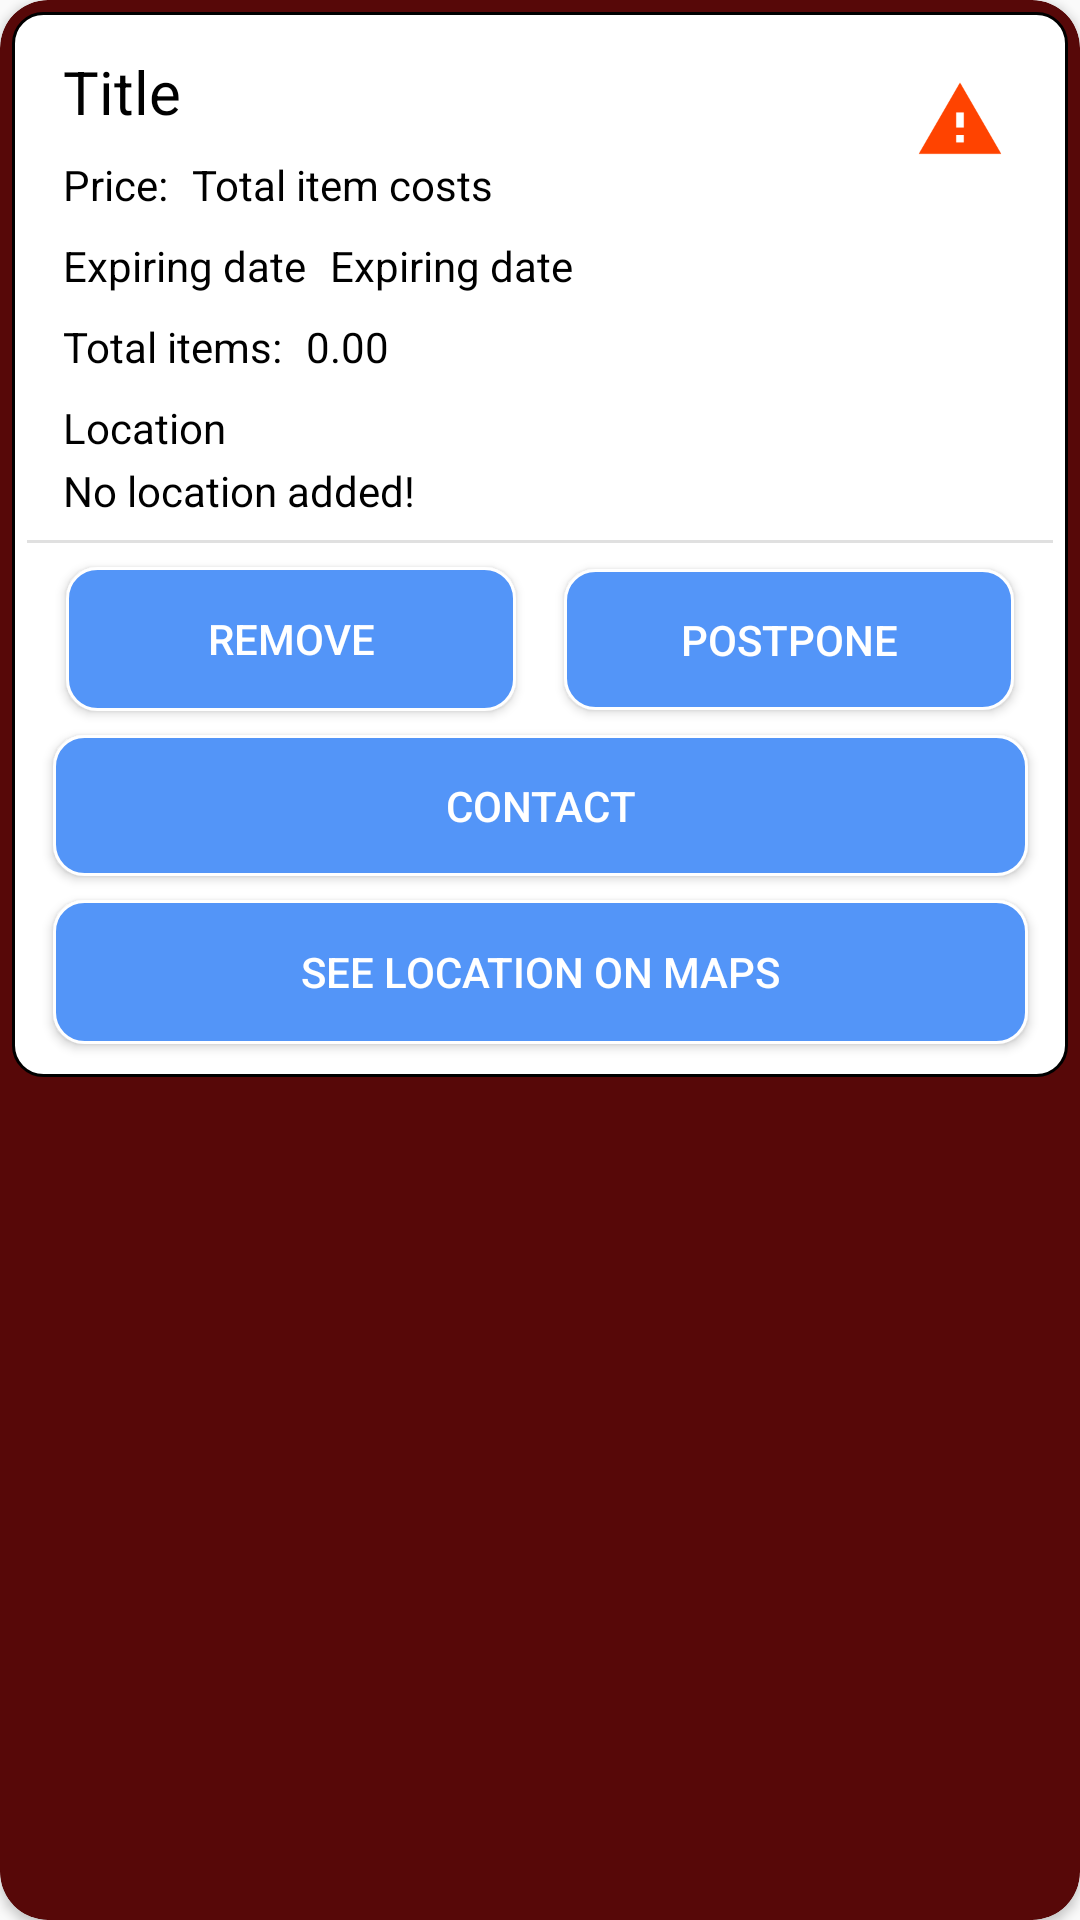

Reconstruct the res/layout file that produces this screen, plus the resources it refers to.
<!-- AndroidManifest.xml: application theme AppTheme -->
<!-- res/layout/fragment_list_due_payment_item.xml -->
<?xml version="1.0" encoding="utf-8"?>
<androidx.cardview.widget.CardView xmlns:android="http://schemas.android.com/apk/res/android"
    xmlns:app="http://schemas.android.com/apk/res-auto"
    xmlns:tools="http://schemas.android.com/tools"
    android:id="@+id/cardView"
    android:layout_width="match_parent"
    android:layout_height="wrap_content"
    android:layout_marginLeft="10dp"
    android:layout_marginTop="5dp"
    android:layout_marginRight="10dp"
    android:layout_marginBottom="5dp"
    app:cardBackgroundColor="@color/card_expired_outline"
    app:cardCornerRadius="16dp">

    <RelativeLayout
        android:layout_width="match_parent"
        android:layout_height="355dp"
        android:layout_margin="4dp"
        android:background="@drawable/card_outline">

        <androidx.constraintlayout.widget.ConstraintLayout
            android:layout_width="match_parent"
            android:layout_height="match_parent">

            <TextView
                android:id="@+id/textView_list_due_payment_price_text"
                android:layout_width="wrap_content"
                android:layout_height="wrap_content"
                android:layout_marginStart="12dp"
                android:layout_marginLeft="12dp"
                android:layout_marginTop="8dp"
                android:text="@string/price"
                android:textColor="@color/mainText"
                app:layout_constraintStart_toStartOf="parent"
                app:layout_constraintTop_toBottomOf="@+id/textView_list_due_payment_title" />

            <TextView
                android:id="@+id/textView_list_due_payment_names_text"
                android:layout_width="wrap_content"
                android:layout_height="wrap_content"
                android:layout_marginStart="12dp"
                android:layout_marginLeft="12dp"
                android:layout_marginTop="8dp"
                android:text="@string/total_items"
                android:textColor="@color/mainText"
                app:layout_constraintStart_toStartOf="parent"
                app:layout_constraintTop_toBottomOf="@+id/textView_list_due_payment_expiringDate_text" />

            <TextView
                android:id="@+id/textView_list_due_payment_expiringDate_text"
                android:layout_width="wrap_content"
                android:layout_height="wrap_content"
                android:layout_marginStart="12dp"
                android:layout_marginLeft="12dp"
                android:layout_marginTop="8dp"
                android:text="@string/ExpiringDate"
                android:textColor="@color/mainText"
                app:layout_constraintStart_toStartOf="parent"
                app:layout_constraintTop_toBottomOf="@+id/textView_list_due_payment_price_text" />

            <TextView
                android:id="@+id/textView_list_due_payment_sum_of_items_value"
                android:layout_width="wrap_content"
                android:layout_height="wrap_content"
                android:layout_marginStart="8dp"
                android:layout_marginLeft="8dp"
                android:text="@string/SUM_OF_ITEMS_COST"
                android:textColor="@color/mainText"
                app:layout_constraintBottom_toBottomOf="@+id/textView_list_due_payment_price_text"
                app:layout_constraintStart_toEndOf="@+id/textView_list_due_payment_price_text"
                app:layout_constraintTop_toTopOf="@+id/textView_list_due_payment_price_text" />

            <TextView
                android:id="@+id/textView_list_due_payment_title"
                android:layout_width="wrap_content"
                android:layout_height="wrap_content"
                android:layout_marginStart="12dp"
                android:layout_marginLeft="12dp"
                android:layout_marginTop="8dp"
                android:text="@string/Title"
                android:textColor="@color/mainText"
                android:textSize="20sp"
                app:layout_constraintStart_toStartOf="parent"
                app:layout_constraintTop_toTopOf="parent" />

            <TextView
                android:id="@+id/textView_list_due_payment_names_value"
                android:layout_width="wrap_content"
                android:layout_height="wrap_content"
                android:layout_marginStart="8dp"
                android:layout_marginLeft="8dp"
                android:text="@string/_0_00"
                android:textColor="@color/mainText"
                app:layout_constraintBottom_toBottomOf="@+id/textView_list_due_payment_names_text"
                app:layout_constraintStart_toEndOf="@+id/textView_list_due_payment_names_text"
                app:layout_constraintTop_toTopOf="@+id/textView_list_due_payment_names_text" />

            <TextView
                android:id="@+id/textView_list_due_payment_expiringDate_value"
                android:layout_width="wrap_content"
                android:layout_height="wrap_content"
                android:layout_marginStart="8dp"
                android:layout_marginLeft="8dp"
                android:text="@string/ExpiringDate"
                android:textColor="@color/mainText"
                app:layout_constraintBottom_toBottomOf="@+id/textView_list_due_payment_expiringDate_text"
                app:layout_constraintStart_toEndOf="@+id/textView_list_due_payment_expiringDate_text"
                app:layout_constraintTop_toTopOf="@+id/textView_list_due_payment_expiringDate_text" />

            <Button
                android:id="@+id/buttonCall"
                android:layout_width="325dp"
                android:layout_height="47dp"
                android:layout_marginTop="8dp"
                android:background="@drawable/button_background"
                android:text="@string/call"
                android:textColor="@color/buttonText"
                app:layout_constraintEnd_toEndOf="@+id/buttonPostpone"
                app:layout_constraintStart_toStartOf="@+id/buttonDeleteDuePayment"
                app:layout_constraintTop_toBottomOf="@+id/buttonDeleteDuePayment" />

            <Button
                android:id="@+id/buttonPostpone"
                android:layout_width="150dp"
                android:layout_height="47dp"
                android:layout_marginStart="8dp"
                android:layout_marginLeft="8dp"
                android:layout_marginEnd="16dp"
                android:layout_marginRight="16dp"
                android:background="@drawable/button_background"
                android:text="@string/postpone"
                android:textColor="@color/buttonText"
                app:layout_constraintBottom_toBottomOf="@+id/buttonDeleteDuePayment"
                app:layout_constraintEnd_toEndOf="parent"
                app:layout_constraintStart_toEndOf="@+id/buttonDeleteDuePayment"
                app:layout_constraintTop_toTopOf="@+id/buttonDeleteDuePayment" />

            <Button
                android:id="@+id/buttonDeleteDuePayment"
                android:layout_width="150dp"
                android:layout_height="wrap_content"
                android:layout_marginStart="16dp"
                android:layout_marginLeft="16dp"
                android:layout_marginTop="8dp"
                android:layout_marginEnd="8dp"
                android:layout_marginRight="8dp"
                android:background="@drawable/button_background"
                android:text="@string/remove"
                android:textColor="@color/buttonText"
                app:layout_constraintEnd_toStartOf="@+id/buttonPostpone"
                app:layout_constraintStart_toStartOf="parent"
                app:layout_constraintTop_toBottomOf="@+id/divider4" />

            <ImageView
                android:id="@+id/imageView10"
                android:layout_width="30dp"
                android:layout_height="30dp"
                android:layout_marginTop="16dp"
                android:layout_marginEnd="16dp"
                android:layout_marginRight="16dp"
                android:contentDescription="@string/warning_icon"
                app:layout_constraintEnd_toEndOf="parent"
                app:layout_constraintTop_toTopOf="parent"
                app:srcCompat="@drawable/ic_baseline_warning_24" />

            <View
                android:id="@+id/divider4"
                android:layout_width="match_parent"
                android:layout_height="1dp"
                android:layout_marginTop="55dp"
                android:background="?android:attr/listDivider"
                app:layout_constraintEnd_toEndOf="parent"
                app:layout_constraintStart_toStartOf="parent"
                app:layout_constraintTop_toBottomOf="@+id/textView_list_due_payment_names_text" />

            <TextView
                android:id="@+id/textView36"
                android:layout_width="wrap_content"
                android:layout_height="wrap_content"
                android:layout_marginStart="12dp"
                android:layout_marginLeft="12dp"
                android:layout_marginTop="8dp"
                android:text="@string/location"
                android:textColor="@color/mainText"
                app:layout_constraintStart_toStartOf="parent"
                app:layout_constraintTop_toBottomOf="@+id/textView_list_due_payment_names_text" />

            <TextView
                android:id="@+id/textView_list_due_payment_location_value"
                android:layout_width="wrap_content"
                android:layout_height="wrap_content"
                android:maxLines="1"
                android:maxLength="45"
                android:layout_marginStart="12dp"
                android:layout_marginLeft="12dp"
                android:layout_marginTop="2dp"
                android:text="@string/no_location_added"
                android:textColor="@color/mainText"
                app:layout_constraintStart_toStartOf="parent"
                app:layout_constraintTop_toBottomOf="@+id/textView36" />

            <Button
                android:id="@+id/buttonLocationDue"
                android:layout_width="325dp"
                android:layout_height="wrap_content"
                android:layout_marginTop="8dp"
                android:background="@drawable/button_background"
                android:text="@string/see_location_on_maps"
                android:textColor="@color/buttonText"
                app:layout_constraintEnd_toEndOf="@+id/buttonCall"
                app:layout_constraintStart_toStartOf="@+id/buttonCall"
                app:layout_constraintTop_toBottomOf="@+id/buttonCall" />

        </androidx.constraintlayout.widget.ConstraintLayout>
    </RelativeLayout>

</androidx.cardview.widget.CardView>
<!-- resources referenced by this layout -->
<resources>
  <color name="buttonText">#FFFFFF</color>
  <color name="card_expired_outline">#570808</color>
  <color name="mainText">#000000</color>
  <!-- drawable button_background (drawable) -->
  <?xml version="1.0" encoding="utf-8"?>
  <selector xmlns:android="http://schemas.android.com/apk/res/android">
      <item>
          <shape>
              <solid android:color="@color/iconBackground">
              </solid>
              <corners android:radius="10dp"></corners>
  
              <stroke
                  android:width="1dp"
                  android:color="#FFFFFF" />
  
              
              <padding
                  android:bottom="5dp"
                  android:left="5dp"
                  android:right="5dp"
                  android:top="5dp" />
  
          </shape>
      </item>
  </selector>
  <!-- drawable card_outline (drawable) -->
  <?xml version="1.0" encoding="utf-8"?>
  <selector xmlns:android="http://schemas.android.com/apk/res/android">
      <item>
          <shape>
              <solid android:color="@color/cardBackground">
              </solid>
              <corners android:radius="10dp"/>
  
              <stroke
                  android:width="1dp"
                  android:color="@color/outline" />
  
              
              <padding
                  android:bottom="5dp"
                  android:left="5dp"
                  android:right="5dp"
                  android:top="5dp" />
          </shape>
      </item>
  </selector>
  <!-- drawable ic_baseline_warning_24 (drawable) -->
  <vector android:height="24dp" android:tint="#FF4300"
      android:viewportHeight="24" android:viewportWidth="24"
      android:width="24dp" xmlns:android="http://schemas.android.com/apk/res/android">
      <path android:fillColor="@android:color/white" android:pathData="M1,21h22L12,2 1,21zM13,18h-2v-2h2v2zM13,14h-2v-4h2v4z"/>
  </vector>
  <string name="ExpiringDate">Expiring date</string>
  <string name="SUM_OF_ITEMS_COST">Total item costs</string>
  <string name="Title">Title</string>
  <string name="_0_00">0.00</string>
  <string name="call">Contact</string>
  <string name="location">Location</string>
  <string name="no_location_added">No location added!</string>
  <string name="postpone">Postpone</string>
  <string name="price">Price:</string>
  <string name="remove">Remove</string>
  <string name="see_location_on_maps">See location on maps</string>
  <string name="total_items">Total items: </string>
  <string name="warning_icon">Warning icon</string>
  <style name="AppTheme" parent="Theme.AppCompat.Light.NoActionBar">
          
          <item name="colorPrimary">@color/colorPrimary</item>
          <item name="colorPrimaryDark">@color/colorPrimaryDark</item>
          <item name="colorAccent">@color/colorAccent</item>
      </style>
  <color name="iconBackground">#5395F8</color>
  <color name="cardBackground">#FFFFFF</color>
  <color name="outline">#000000</color>
  <color name="colorPrimary">#6C63FF</color>
  <color name="colorPrimaryDark">#6C63FF</color>
  <color name="colorAccent">#03DAC5</color>
</resources>
